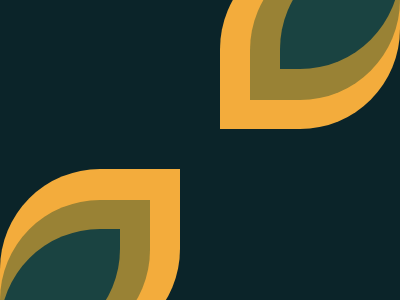

Write the HTML and CSS that draws this image.

<!-- file: index.html -->
<!DOCTYPE html>
<html lang="en">
  <head>
    <meta charset="UTF-8" />
    <meta name="viewport" content="width=device-width, initial-scale=1.0" />
    <link rel="stylesheet" type="text/css" href="styles.css" />
    <title>Oct15</title>
  </head>
  <body>
    <div class="wrap">
      <div class="left">
        <div class="big"></div>
        <div class="mid"></div>
        <div class="sml"></div>
      </div>
      <div class="right">
        <div class="big"></div>
        <div class="mid"></div>
        <div class="sml"></div>
      </div>
    </div>
  </body>
</html>


/* file: styles.css */
* { margin: 0; }
body {
  transform: translate(-50%, -50%);
  position: absolute;
  top: 50%;
  left: 50%;
}
.wrap {
  width: 400px;
  height: 400px;
  background: #0B2429;
  
  display: flex;
  overflow: hidden;
}

.left div,
.right div {
  position: absolute;
  border-radius: 100px 0;
}
.left div { left: 0%; }
.right div { right: 0%; }
  
.left .big { top: 54.8%; }
.right .big { bottom: 55.2%; }
.left .mid { top: 62.5%; }
.right .mid { bottom: 62.5%; }
.left .sml { top: 69.8%; }
.right .sml { bottom: 70.2%; }
  
.big {
  width: 180px;
  height: 180px;
  background: #F3AC3C;
}
.mid {
  width: 150px;
  height: 150px;
  background: #998235;
}
.sml {
  width: 120px;
  height: 120px;
  background: #1A4341;
}